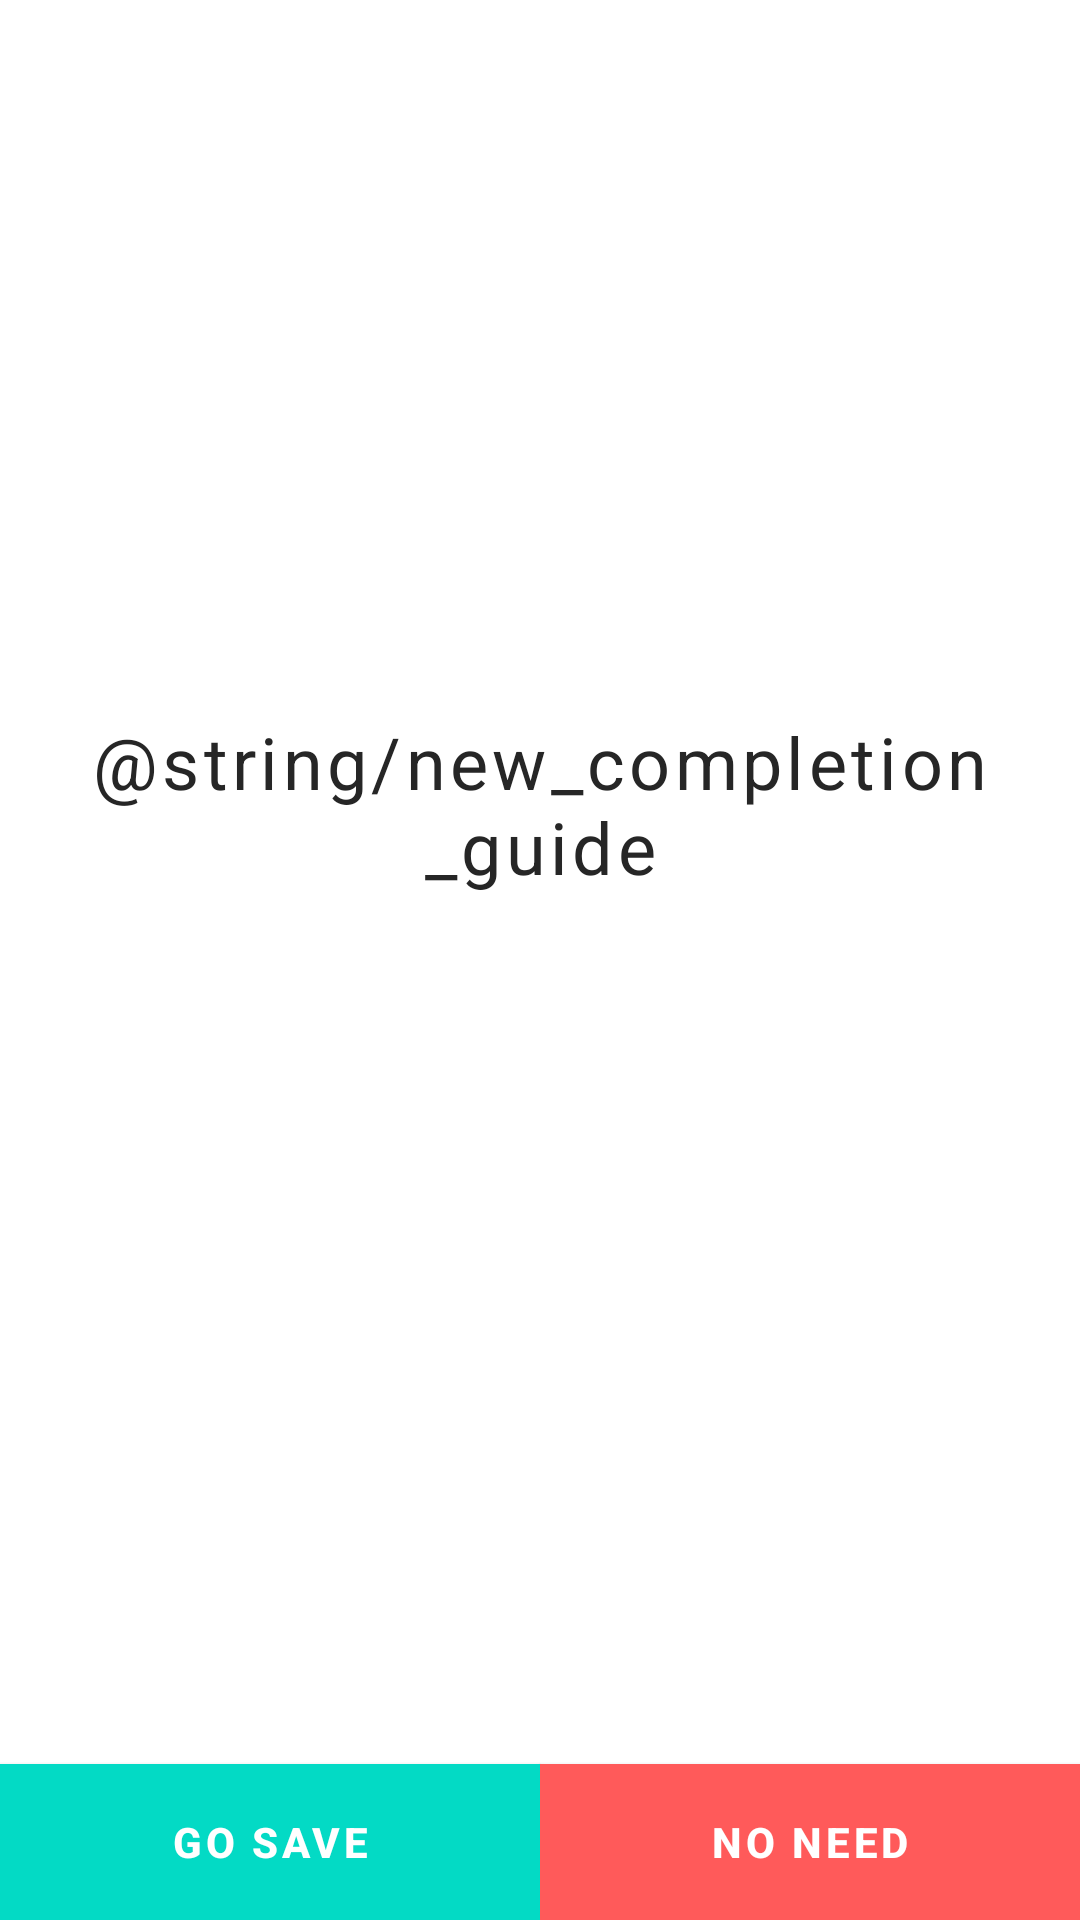

Reconstruct the res/layout file that produces this screen, plus the resources it refers to.
<!-- AndroidManifest.xml: application theme Theme.EChatGPT -->
<!-- res/layout/new_completion_guide_dialog.xml -->
<?xml version="1.0" encoding="utf-8"?>
<layout xmlns:android="http://schemas.android.com/apk/res/android"
    xmlns:app="http://schemas.android.com/apk/res-auto">

    <androidx.constraintlayout.widget.ConstraintLayout
        android:layout_width="match_parent"
        android:layout_height="wrap_content"
        android:background="@color/white">

        <TextView
            android:layout_width="match_parent"
            android:layout_height="wrap_content"
            android:layout_marginBottom="@dimen/option_item_height"
            android:gravity="center_horizontal"
            android:letterSpacing="0.06"
            android:padding="@dimen/content_padding"
            android:text="@string/new_completion_guide"
            android:textColor="@color/text_color"
            android:textSize="24sp"
            app:layout_constraintBottom_toTopOf="@id/go_save"
            app:layout_constraintTop_toTopOf="parent" />

        <com.google.android.material.button.MaterialButton
            android:id="@+id/go_save"
            android:layout_width="0dp"
            android:layout_height="@dimen/option_item_height"
            android:background="@color/main_color"
            android:text="@string/go_save"
            android:textColor="@color/white"
            android:textStyle="bold"
            app:backgroundTint="@color/main_color"
            app:cornerRadius="0dp"
            app:layout_constraintBottom_toBottomOf="parent"
            app:layout_constraintEnd_toStartOf="@id/no_need"
            app:layout_constraintStart_toStartOf="parent" />

        <com.google.android.material.button.MaterialButton
            android:id="@+id/no_need"
            android:layout_width="0dp"
            android:layout_height="@dimen/option_item_height"
            android:background="@color/red_smooth"
            android:text="@string/no_need"
            android:textColor="@color/white"
            android:textStyle="bold"
            app:backgroundTint="@color/red_smooth"
            app:cornerRadius="0dp"
            app:layout_constraintBottom_toBottomOf="parent"
            app:layout_constraintEnd_toEndOf="parent"
            app:layout_constraintStart_toEndOf="@id/go_save" />

    </androidx.constraintlayout.widget.ConstraintLayout>
</layout>
<!-- resources referenced by this layout -->
<resources>
  <color name="main_color">#FF03DAC5</color>
  <color name="red_smooth">#FF5A5A</color>
  <color name="text_color">#262626</color>
  <color name="white">#FFFFFFFF</color>
  <dimen name="content_padding">12dp</dimen>
  <dimen name="option_item_height">52dp</dimen>
  <string name="go_save">Go save</string>
  <string name="no_need">No need</string>
  <style name="Theme.EChatGPT" parent="Theme.MaterialComponents.DayNight.NoActionBar.Bridge">
      
      <item name="colorPrimary">@color/main_color</item>
      <item name="colorPrimaryVariant">@color/main_color</item>
      <item name="colorOnPrimary">@color/black</item>
      
      <item name="colorSecondary">@color/main_color</item>
      <item name="colorSecondaryVariant">@color/main_color</item>
      <item name="colorOnSecondary">@color/black</item>
      
      <item name="android:statusBarColor">?attr/colorPrimaryVariant</item>
      
  </style>
  <color name="black">#FF000000</color>
</resources>
